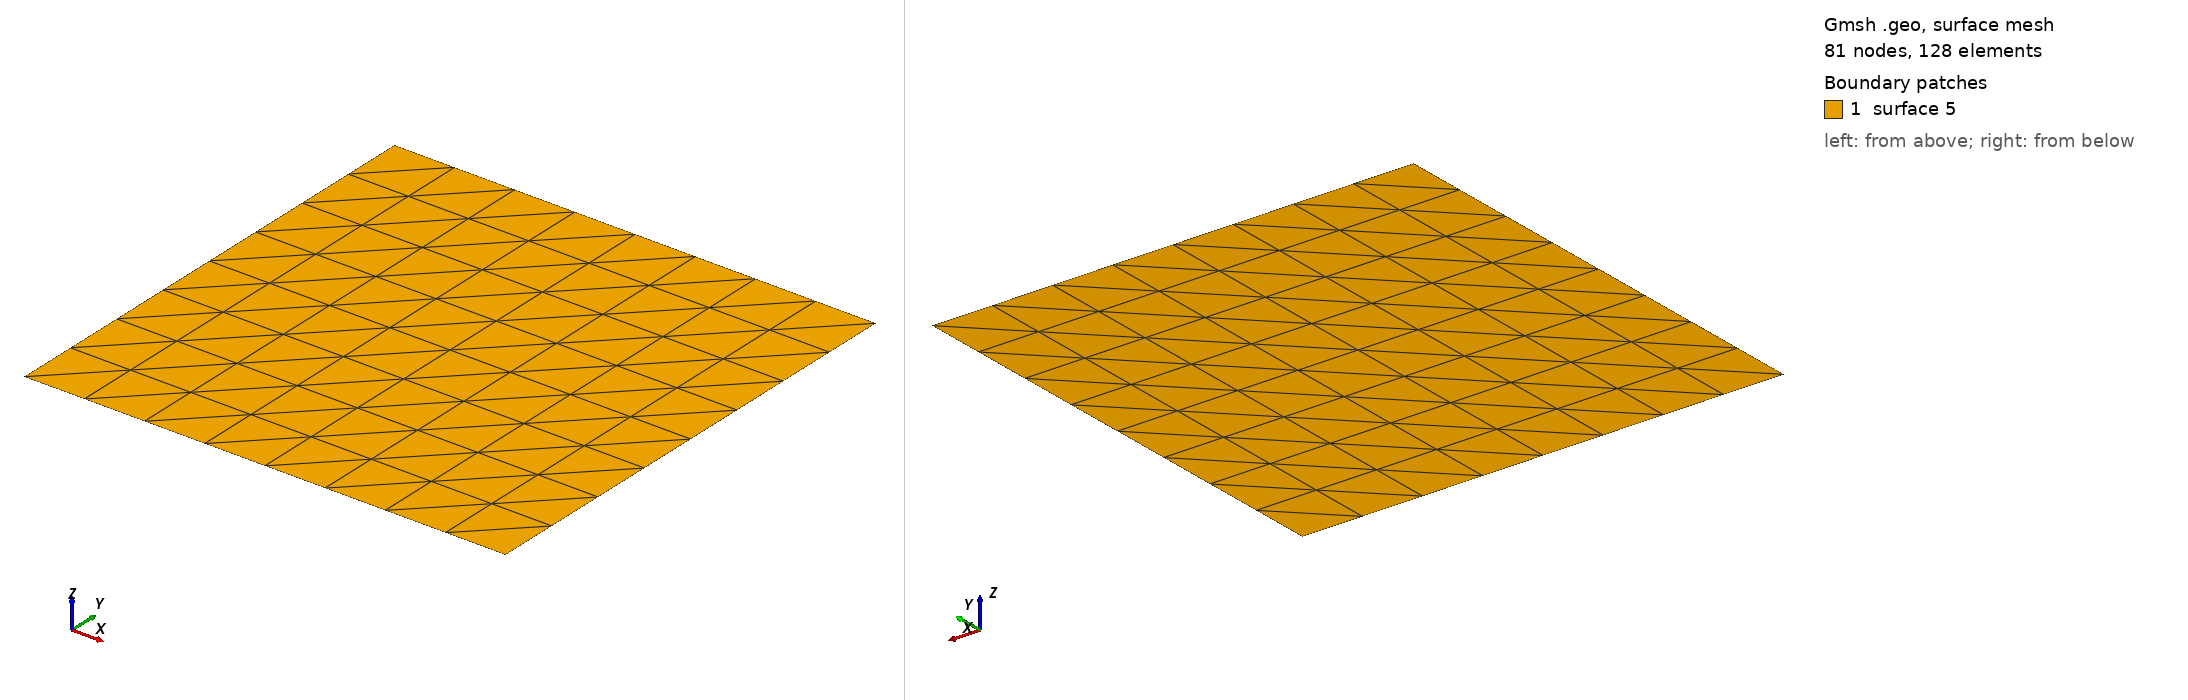

Gmsh geometry script, surface-meshed: 81 nodes, 128 surface elements. Boundary patches (legend numbers): 1 surface 5. Left view from above one corner, right view from below the opposite corner. The script declares no physical surfaces, so the legend lists its geometric surfaces. The drawing asked Gmsh for element sizes between 1% and 20% of the model's largest extent; the script's own settings can give other sizes.

=== structerd.geo (drawn) ===
cl1 = 1;
lyx = 8;
Point(1) = {0, 0.0, 0, cl1};
Extrude {1, 0, 0}
 {
  Point{1};Layers{lyx};
}
Extrude {0, 1, 0}
 {
  Line{1};Layers{lyx};
}
